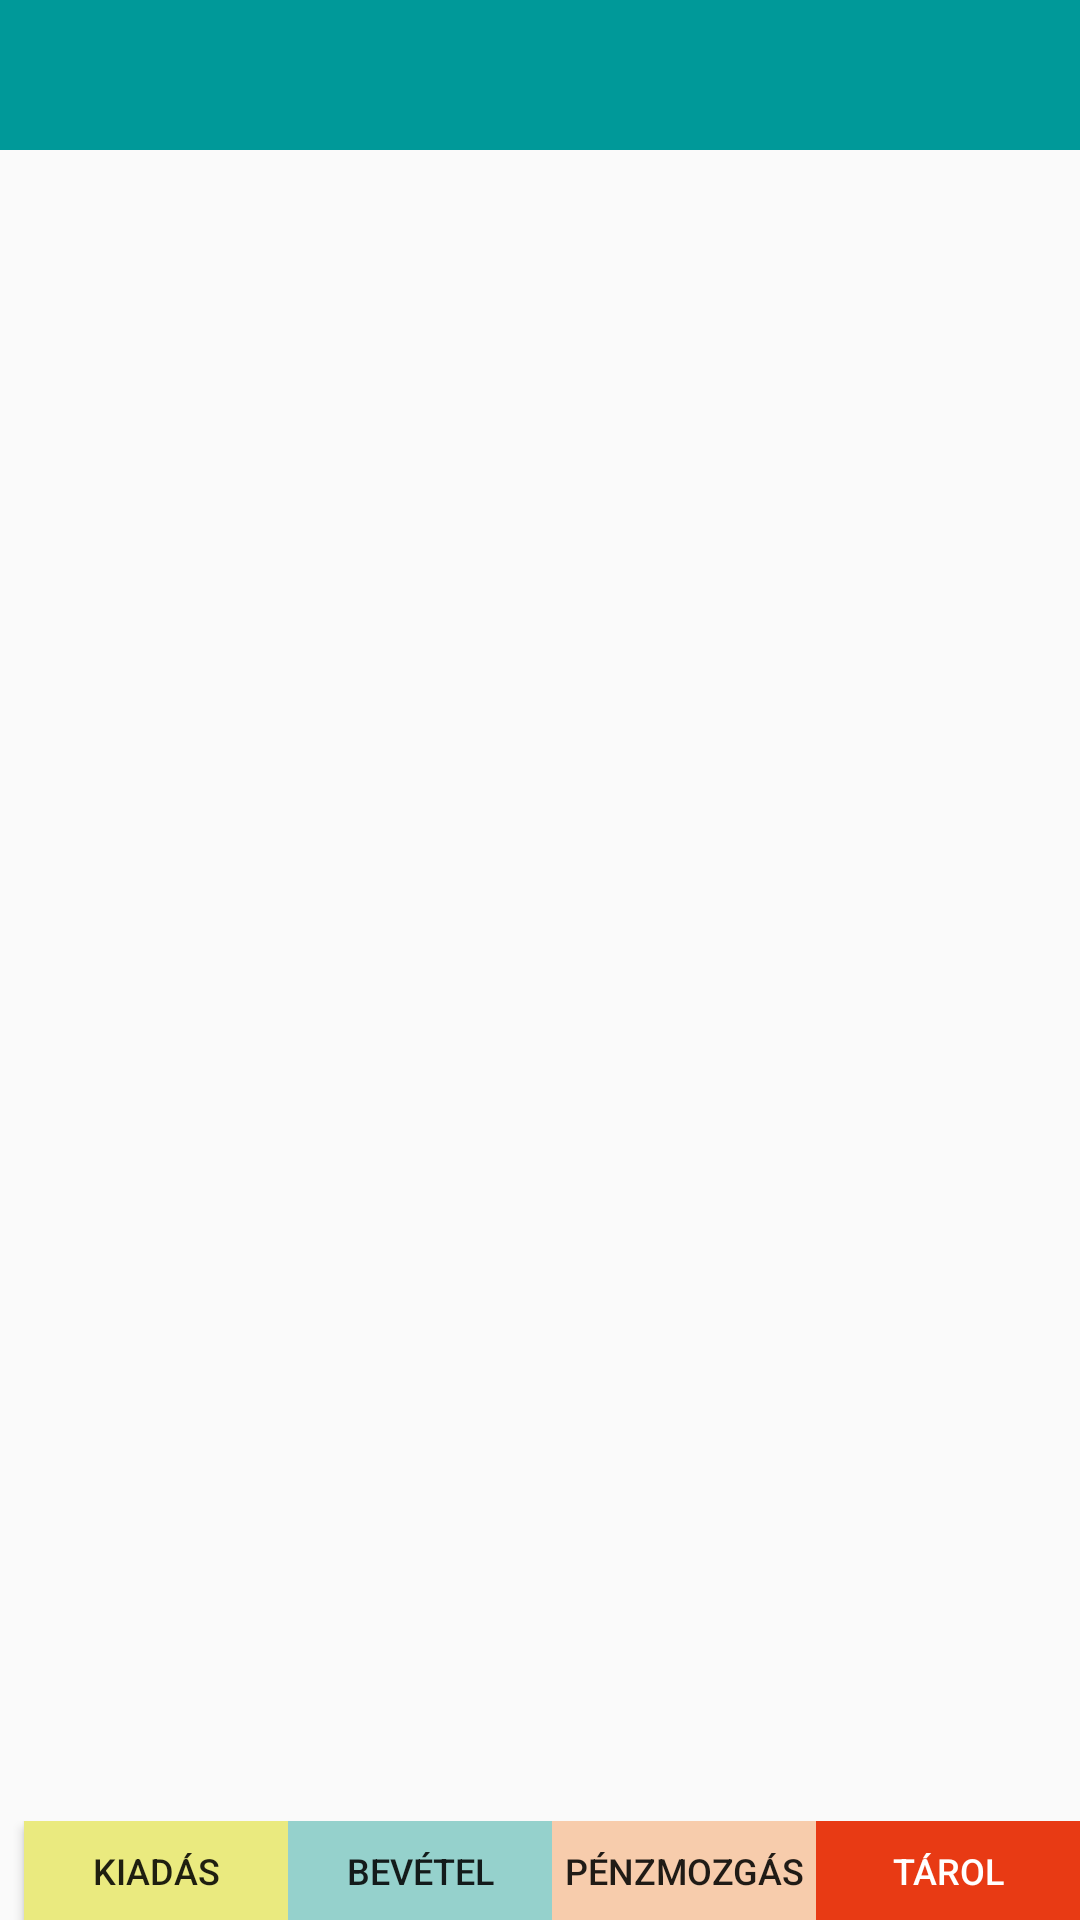

Produce the Android XML layout that renders to this screen, including the resource entries it uses.
<!-- AndroidManifest.xml: application theme Theme.AppCompat.Light.NoActionBar -->
<!-- res/layout/main.xml -->
<?xml version="1.0" encoding="utf-8"?>
<androidx.drawerlayout.widget.DrawerLayout xmlns:android="http://schemas.android.com/apk/res/android"
    android:layout_width="match_parent"
    android:layout_height="match_parent"
    xmlns:tools="http://schemas.android.com/tools"
    xmlns:app="http://schemas.android.com/apk/res-auto"
    android:id="@+id/drawer_layout"
    android:fitsSystemWindows="true"
    tools:openDrawer="start"
    >

    <include layout="@layout/activity_main"
        android:layout_height="match_parent"
        android:layout_width="match_parent"
        >
    </include>
    <com.google.android.material.navigation.NavigationView
        android:id="@+id/nav"
        android:layout_width="300dp"
        android:layout_height="match_parent"
        android:fitsSystemWindows="true"
        android:layout_gravity="start"
        app:headerLayout="@layout/navheader"
        app:menu="@menu/menu"
        >

    </com.google.android.material.navigation.NavigationView>

</androidx.drawerlayout.widget.DrawerLayout>
<!-- res/layout/activity_main.xml (included above) -->
<?xml version = "1.0" encoding = "utf-8"?>
<LinearLayout xmlns:android="http://schemas.android.com/apk/res/android"
    xmlns:tools="http://schemas.android.com/tools"
    xmlns:app="http://schemas.android.com/apk/res-auto"
    android:id="@+id/rootview"
    android:layout_width="match_parent"
    android:layout_height="match_parent"
    android:orientation="vertical"
    android:gravity="center_horizontal"
    tools:context=".MainActivity"
    >
    <com.google.android.material.appbar.AppBarLayout
    android:layout_width="match_parent"
    android:layout_height="50dp"
    android:id="@+id/appBarLayout"
    >
    <include layout="@layout/toolbar"
        android:layout_width="match_parent"
        android:layout_height="match_parent"
        >
    </include>
</com.google.android.material.appbar.AppBarLayout>
<RelativeLayout
    android:id="@+id/actionTypeImageBack"
    android:layout_width="match_parent"
    android:layout_height="0dp"
    android:layout_weight="6"
    >
    <ImageView
       android:id="@+id/transactionTypeImage"
       android:layout_width="match_parent"
       android:layout_height="match_parent"
       android:layout_alignParentTop="true"


    ></ImageView>
  
</RelativeLayout>
        <androidx.fragment.app.FragmentContainerView
            xmlns:android="http://schemas.android.com/apk/res/android"
            android:id="@+id/actionFragmentView"
            android:layout_width="match_parent"
            android:layout_height="0dp"
            android:layout_weight="10"
        />
        <RelativeLayout
            android:id="@+id/actioncategorylayout"
            android:layout_width="match_parent"
            android:layout_height="0dp"
            android:layout_weight="1"
        >

        <TextView
            android:id="@+id/hText"
            android:layout_width="wrap_content"
            android:layout_height="wrap_content"
            android:layout_centerHorizontal="true"
            android:layout_centerVertical="true"
            >

        </TextView>
        </RelativeLayout>
        <RelativeLayout
            android:id="@+id/storeButtonHolder"
            android:layout_width="match_parent"
            android:layout_height="0dp"
            android:layout_weight="1"
        >
            <Button
                android:id="@+id/costButton"
                android:layout_width="wrap_content"
                android:layout_height="wrap_content"
                android:layout_centerVertical="true"
                android:layout_centerHorizontal="true"
                android:layout_toLeftOf="@+id/incomeButton"
                android:text="Kiadás"
                android:textSize="12dp"
                android:background="#EAEA7F"
            ></Button>
            <Button
                android:id="@+id/incomeButton"
                android:layout_width="wrap_content"
                android:layout_height="wrap_content"
                android:layout_centerVertical="true"
                android:layout_centerHorizontal="true"
                android:layout_toLeftOf="@+id/movementButton"
                android:textSize="12dp"
                android:background="#95D1CC"
                android:text="Bevétel"
            ></Button>
            <Button
                android:id="@+id/movementButton"
                android:layout_width="wrap_content"
                android:layout_height="wrap_content"
                android:layout_toLeftOf="@+id/store"
                android:layout_centerInParent="true"
                android:background="#F7CCAC"
                android:text="Pénzmozgás"
                android:textSize="12dp"
            ></Button>
            <Button
                android:id="@+id/store"
                android:layout_width="wrap_content"
                android:layout_height="wrap_content"
                android:layout_centerInParent="true"
                android:layout_alignParentRight="true"
                android:background="#E83A14"
                android:textColor="@color/white"
                android:text="Tárol"
                android:textSize="12dp"
                ></Button>
    </RelativeLayout>
</LinearLayout>
<!-- res/layout/navheader.xml (included above) -->
<?xml version="1.0" encoding="utf-8"?>
<LinearLayout xmlns:android="http://schemas.android.com/apk/res/android"
    android:layout_width="200dp"
    android:layout_height="100dp"
    android:background="@color/navheader"
    android:orientation="vertical"
    >
  <TextView


      android:layout_width="wrap_content"
      android:layout_height="wrap_content"
      >

  </TextView>

</LinearLayout>
<!-- res/layout/toolbar.xml (included above) -->
<?xml version="1.0" encoding="utf-8"?>
<androidx.appcompat.widget.Toolbar xmlns:android="http://schemas.android.com/apk/res/android"
    android:id="@+id/toolbar"
    android:layout_width="match_parent"
    android:layout_height="match_parent"
    android:background="@color/hamburger"
    >

</androidx.appcompat.widget.Toolbar>
<!-- resources referenced by this layout -->
<resources>
  <color name="hamburger">#009999</color>
  <color name="navheader">#339999</color>
  <color name="white">#FFFFFFFF</color>
</resources>
